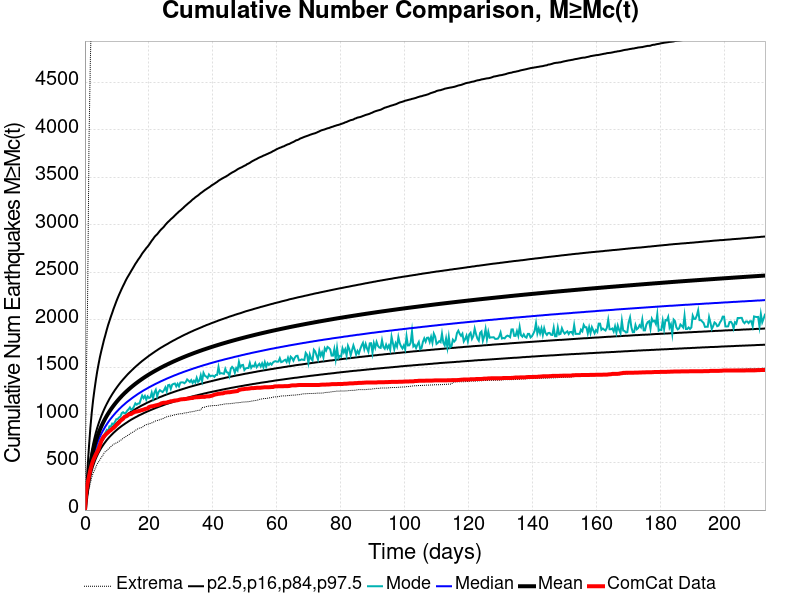

Data behind this chart, as committed beside it:
Time (days), ComCat Data, Simulation Mean, Simulation Median, Simulation Mode, Simulation Minimum, Simulation Maximum, 2.5 %-ile, 16 %-ile, 84 %-ile, 97.5 %-ile
0.0, 0.0, 0.0, 0.0, 0.0, 0.0, 0.0, 0.0, 0.0, 0.0, 0.0
0.426, 199.0, 144.2, 137.0, 132.0, 72.0, 1370, 105.0, 119.0, 161.0, 240.0
0.852, 287.0, 263.5, 246.0, 240.0, 155.0, 2275, 197.0, 218.0, 294.0, 458.0
1.278, 357.0, 377.1, 349.0, 334.0, 225.0, 3903, 282.0, 311.0, 420.0, 676.0
1.704, 425.0, 476.3, 439.0, 422.0, 283.0, 4749, 357.0, 391.0, 531.0, 869.0
2.13, 478.0, 555.2, 510.0, 483.0, 346.0, 5323, 416.0, 454.0, 621.0, 1026
2.556, 521.0, 621, 569.0, 547.0, 388.0, 5792, 464.0, 507.0, 695.0, 1158
2.982, 554.0, 677.1, 620.0, 584.0, 419.0, 6268, 506.0, 552.0, 758.0, 1267
3.408, 586.0, 726.6, 665.0, 625.0, 452.0, 6662, 543.0, 591.0, 815.0, 1368
3.834, 613.0, 770.8, 704.0, 665.0, 486.0, 6980, 575.0, 626.0, 865.0, 1459
4.26, 644.0, 810.5, 740.0, 686.0, 508.0, 7238, 604.0, 658.0, 910.0, 1537
4.686, 683.0, 846.7, 773.0, 716.0, 529.0, 7629, 630.0, 686.0, 951.0, 1611
5.112, 727.0, 880, 803.0, 750.0, 554.0, 7918, 655.0, 713.0, 989.0, 1674
5.538, 754.0, 910.7, 830.0, 776.0, 571.0, 8168, 677.0, 737.0, 1024, 1733
5.964, 777.0, 939.2, 855.0, 788.0, 599.0, 8389, 698.0, 759.0, 1057, 1792
6.39, 792.0, 966, 880.0, 814.0, 617.0, 8557, 717.0, 780.0, 1088, 1843
6.816, 805.0, 991.2, 902.0, 843.0, 624.0, 8724, 736.0, 800.0, 1117, 1897
7.242, 818.0, 1015, 924.0, 832.0, 641.0, 8865, 753.0, 819.0, 1144, 1947
7.668, 832.0, 1038, 944.0, 881.0, 652.0, 9137, 769.0, 836.0, 1171, 1991
8.094, 841.0, 1059, 963.0, 878.0, 668.0, 9428, 784.0, 853.0, 1195, 2035
8.52, 855.0, 1080, 981.0, 910.0, 681.0, 9680, 799.0, 869.0, 1219, 2075
8.946, 865.0, 1099, 998.0, 903.0, 693.0, 9916, 813.0, 884.0, 1241, 2118
9.372, 878.0, 1118, 1015, 927.0, 699.0, 10116, 826.0, 899.0, 1263, 2156
9.797, 894.0, 1135, 1031, 956.0, 707.0, 10508, 839.0, 912.0, 1283, 2195
10.22, 908.0, 1152, 1046, 958.0, 714.0, 10702, 851.0, 926.0, 1303, 2231
10.65, 921.0, 1169, 1061, 975.0, 724.0, 10891, 863.0, 939.0, 1322, 2265
11.08, 940.0, 1185, 1075, 983.0, 733.0, 11039, 874.0, 951.0, 1341, 2297
11.5, 950.0, 1200, 1089, 1020, 742.0, 11197, 885.0, 963.0, 1358, 2329
11.93, 961.0, 1215, 1102, 1030, 755.0, 11321, 895.0, 974.0, 1375, 2359
12.35, 980.0, 1229, 1114, 1018, 765.0, 11428, 905.0, 985.0, 1391, 2388
12.78, 985.0, 1243, 1127, 1023, 773.0, 11634, 915.0, 996.0, 1407, 2418
13.21, 992.0, 1256, 1139, 1046, 783.0, 11856, 924.0, 1006, 1423, 2445
13.63, 1005, 1269, 1150, 1060, 790.0, 12004, 934.0, 1016, 1438, 2469
14.06, 1009, 1281, 1161, 1080, 802.0, 12102, 943.0, 1026, 1452, 2493
14.48, 1012, 1294, 1172, 1055, 813.0, 12199, 952.0, 1035, 1466, 2518
14.91, 1022, 1305, 1183, 1066, 819.0, 12294, 960.0, 1045, 1480, 2542
15.34, 1031, 1317, 1193, 1090, 828.0, 12398, 968.0, 1054, 1494, 2566
15.76, 1035, 1328, 1203, 1123, 837.0, 12484, 976.0, 1062, 1507, 2591
16.19, 1037, 1339, 1213, 1110, 851.0, 12558, 983.0, 1071, 1520, 2612
16.61, 1041, 1350, 1223, 1121, 855.0, 12648, 991.0, 1079, 1532, 2635
17.04, 1044, 1360, 1232, 1121, 863.0, 12728, 999.0, 1087, 1545, 2654
17.47, 1049, 1371, 1241, 1164, 865.0, 12798, 1005, 1095, 1557, 2676
17.89, 1053, 1381, 1250, 1205, 873.0, 12859, 1012, 1103, 1569, 2700
18.32, 1057, 1390, 1259, 1178, 880.0, 12922, 1019, 1110, 1580, 2719
18.74, 1063, 1400, 1267, 1201, 893.0, 12983, 1026, 1117, 1591, 2737
19.17, 1067, 1409, 1275, 1162, 899.0, 13044, 1032, 1125, 1602, 2757
19.59, 1070, 1419, 1283, 1197, 905.0, 13090, 1039, 1132, 1613, 2773
20.02, 1084, 1427, 1292, 1180, 905.0, 13145, 1045, 1138, 1624, 2792
20.45, 1089, 1436, 1299, 1186, 912.0, 13195, 1051, 1145, 1634, 2813
20.87, 1092, 1445, 1307, 1236, 918.0, 13244, 1057, 1152, 1644, 2835
21.3, 1094, 1453, 1314, 1179, 923.0, 13282, 1063, 1158, 1654, 2853
21.72, 1098, 1461, 1322, 1238, 932.0, 13319, 1069, 1164, 1664, 2874
22.15, 1102, 1470, 1329, 1266, 939.0, 13368, 1075, 1170, 1674, 2890
22.58, 1105, 1478, 1336, 1199, 942.0, 13421, 1080, 1176, 1683, 2903
23, 1109, 1485, 1343, 1242, 948.0, 13460, 1086, 1183, 1693, 2921
23.43, 1114, 1493, 1350, 1262, 950.0, 13499, 1091, 1189, 1702, 2939
23.85, 1123, 1501, 1357, 1251, 957.0, 13542, 1096, 1194, 1711, 2955
24.28, 1127, 1508, 1363, 1242, 961.0, 13589, 1101, 1200, 1719, 2968
24.71, 1130, 1515, 1370, 1261, 967.0, 13651, 1107, 1206, 1728, 2983
25.13, 1130, 1523, 1376, 1291, 976.0, 13707, 1112, 1211, 1736, 3002
... 440 more rows
